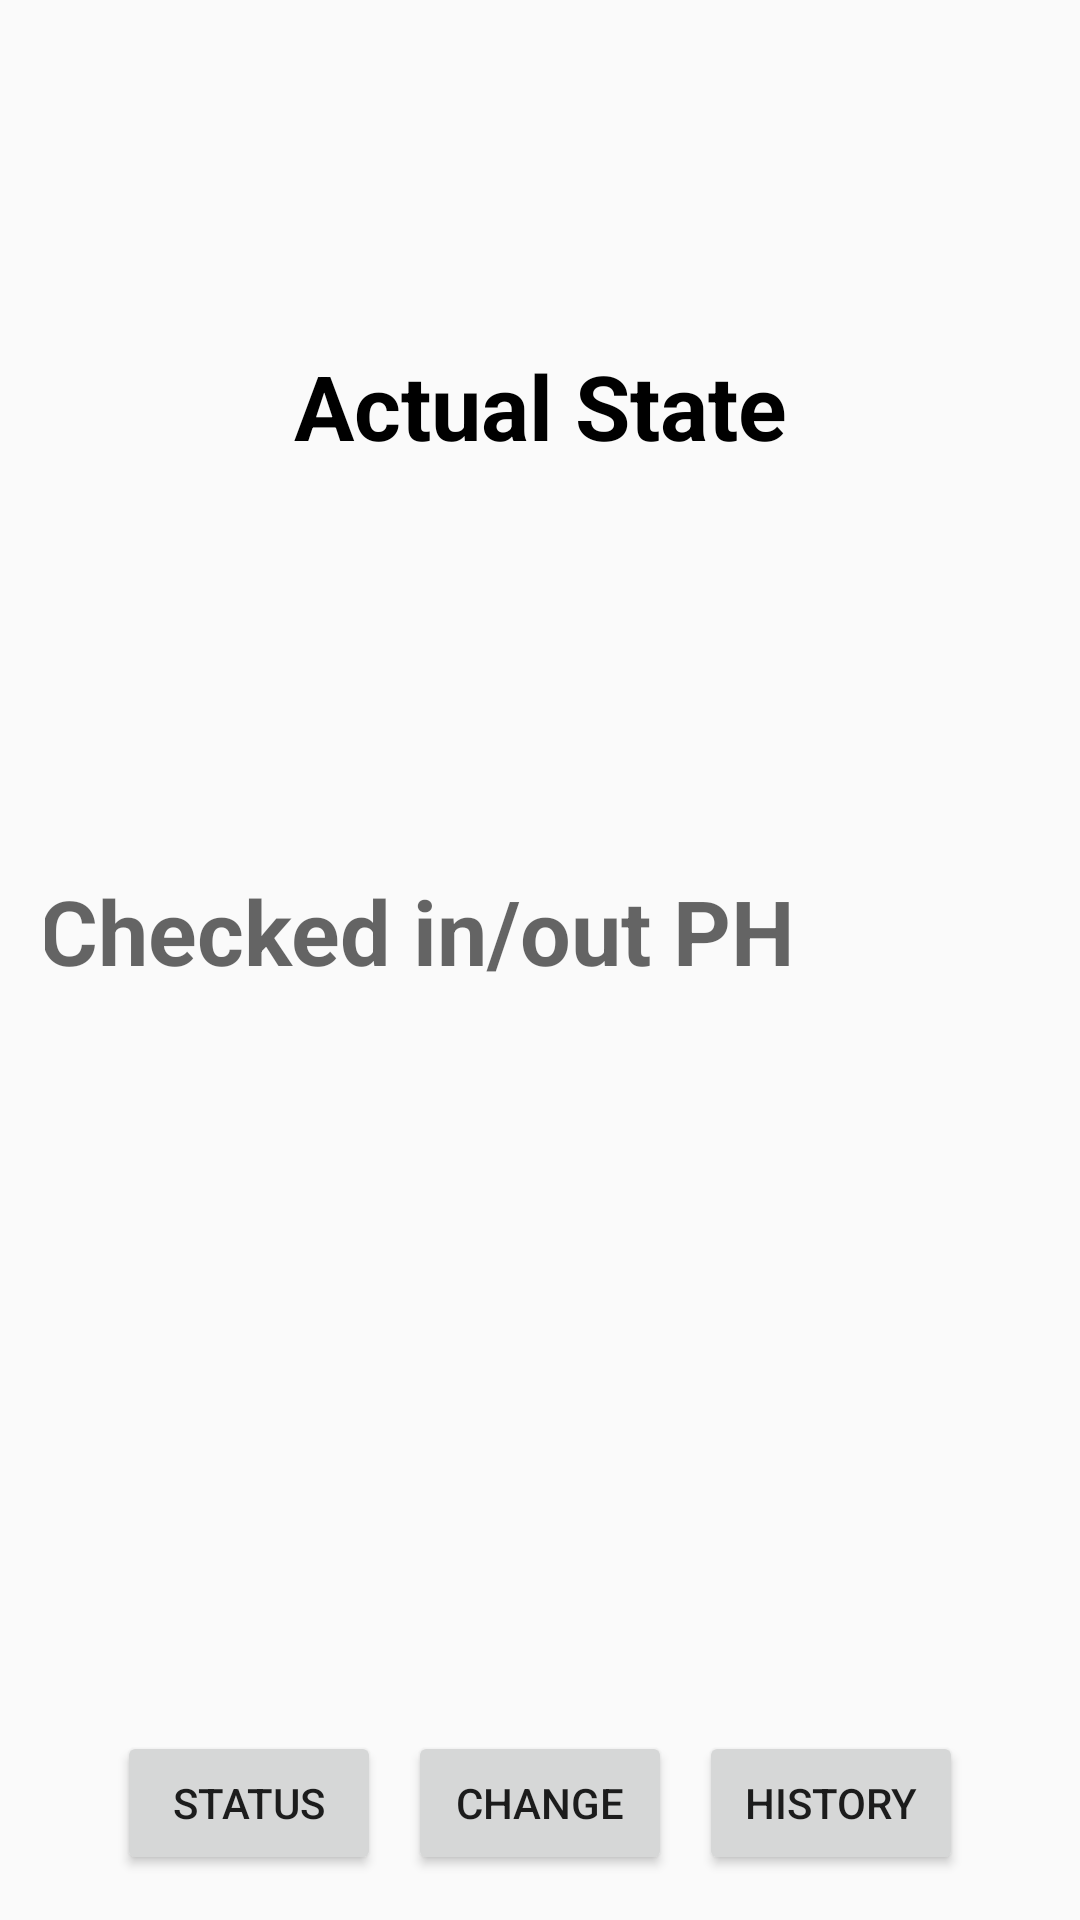

Write the Android layout XML for this screen, with the resource values it uses.
<!-- AndroidManifest.xml: application theme AppTheme -->
<!-- res/layout/activity_current.xml -->
<?xml version="1.0" encoding="utf-8"?>
<androidx.constraintlayout.widget.ConstraintLayout xmlns:android="http://schemas.android.com/apk/res/android"
    xmlns:app="http://schemas.android.com/apk/res-auto"
    xmlns:tools="http://schemas.android.com/tools"
    android:id="@+id/clActualStatus"
    android:layout_width="match_parent"
    android:layout_height="match_parent"
    android:padding="15dp"
    tools:context=".ui.current.CurrentActivity">

    <TextView
        android:id="@+id/tvActualTitle"
        android:layout_width="wrap_content"
        android:layout_height="0dp"
        android:layout_marginTop="100dp"
        android:text="@string/actual_state_title"
        android:textColor="@android:color/black"
        android:textSize="30sp"
        android:textStyle="normal|bold"
        app:layout_constraintEnd_toEndOf="parent"
        app:layout_constraintStart_toStartOf="parent"
        app:layout_constraintTop_toTopOf="parent" />

    <LinearLayout
        android:id="@+id/llActualStatus"
        android:layout_width="match_parent"
        android:layout_height="50dp"
        android:layout_marginTop="130dp"
        android:gravity="center"
        android:orientation="horizontal"
        app:layout_constraintEnd_toEndOf="parent"
        app:layout_constraintStart_toStartOf="parent"
        app:layout_constraintTop_toBottomOf="@+id/tvActualTitle">

        <TextView
            android:id="@+id/tvActualStatusText"
            android:layout_width="wrap_content"
            android:layout_height="match_parent"
            android:layout_marginEnd="32dp"
            android:gravity="center_vertical|left|start"
            android:hint="@string/checked_in_out_ph"
            android:textColor="@color/colorAccent"
            android:textSize="30sp"
            android:textStyle="normal|bold" />

        <ImageView
            android:id="@+id/ivActualStatusPlaceHolder"
            android:layout_width="50dp"
            android:layout_height="match_parent"
            android:contentDescription="@string/checkbox_placeholder" />
    </LinearLayout>

    <include
        android:id="@+id/include"
        layout="@layout/navigation_bar"
        android:layout_width="0dp"
        android:layout_height="wrap_content"
        app:layout_constraintBottom_toBottomOf="parent"
        app:layout_constraintEnd_toEndOf="parent"
        app:layout_constraintStart_toStartOf="parent" />

</androidx.constraintlayout.widget.ConstraintLayout>
<!-- res/layout/navigation_bar.xml (included above) -->
<?xml version="1.0" encoding="utf-8"?>
<androidx.constraintlayout.widget.ConstraintLayout xmlns:android="http://schemas.android.com/apk/res/android"
    xmlns:app="http://schemas.android.com/apk/res-auto"
    android:layout_width="match_parent"
    android:layout_height="wrap_content">

    <Button
        android:id="@+id/btnCurrentStatus"
        android:layout_width="wrap_content"
        android:layout_height="wrap_content"
        android:layout_marginStart="24dp"
        android:text="@string/current_status_button"
        app:layout_constraintStart_toStartOf="parent"
        app:layout_constraintTop_toTopOf="parent" />

    <Button
        android:id="@+id/btnChangeStatus"
        android:layout_width="wrap_content"
        android:layout_height="wrap_content"
        android:text="@string/change_status_button"
        app:layout_constraintEnd_toStartOf="@+id/btnHistory"
        app:layout_constraintStart_toEndOf="@+id/btnCurrentStatus"
        app:layout_constraintTop_toTopOf="parent" />

    <Button
        android:id="@+id/btnHistory"
        android:layout_width="wrap_content"
        android:layout_height="wrap_content"
        android:layout_marginEnd="24dp"
        android:text="@string/status_history_button"
        app:layout_constraintEnd_toEndOf="parent"
        app:layout_constraintTop_toTopOf="parent" />
</androidx.constraintlayout.widget.ConstraintLayout>
<!-- resources referenced by this layout -->
<resources>
  <color name="colorAccent">#D81B60</color>
  <string name="actual_state_title">Actual State</string>
  <string name="change_status_button">Change</string>
  <string name="checkbox_placeholder">Checkbox Placeholder</string>
  <string name="checked_in_out_ph">Checked in/out PH</string>
  <string name="current_status_button">Status</string>
  <string name="status_history_button">History</string>
  <style name="AppTheme" parent="Theme.AppCompat.Light.DarkActionBar">
          
          <item name="colorPrimary">@color/colorPrimary</item>
          <item name="colorPrimaryDark">@color/colorPrimaryDark</item>
          <item name="colorAccent">@color/colorAccent</item>
      </style>
  <color name="colorPrimary">#008577</color>
  <color name="colorPrimaryDark">#00574B</color>
</resources>
